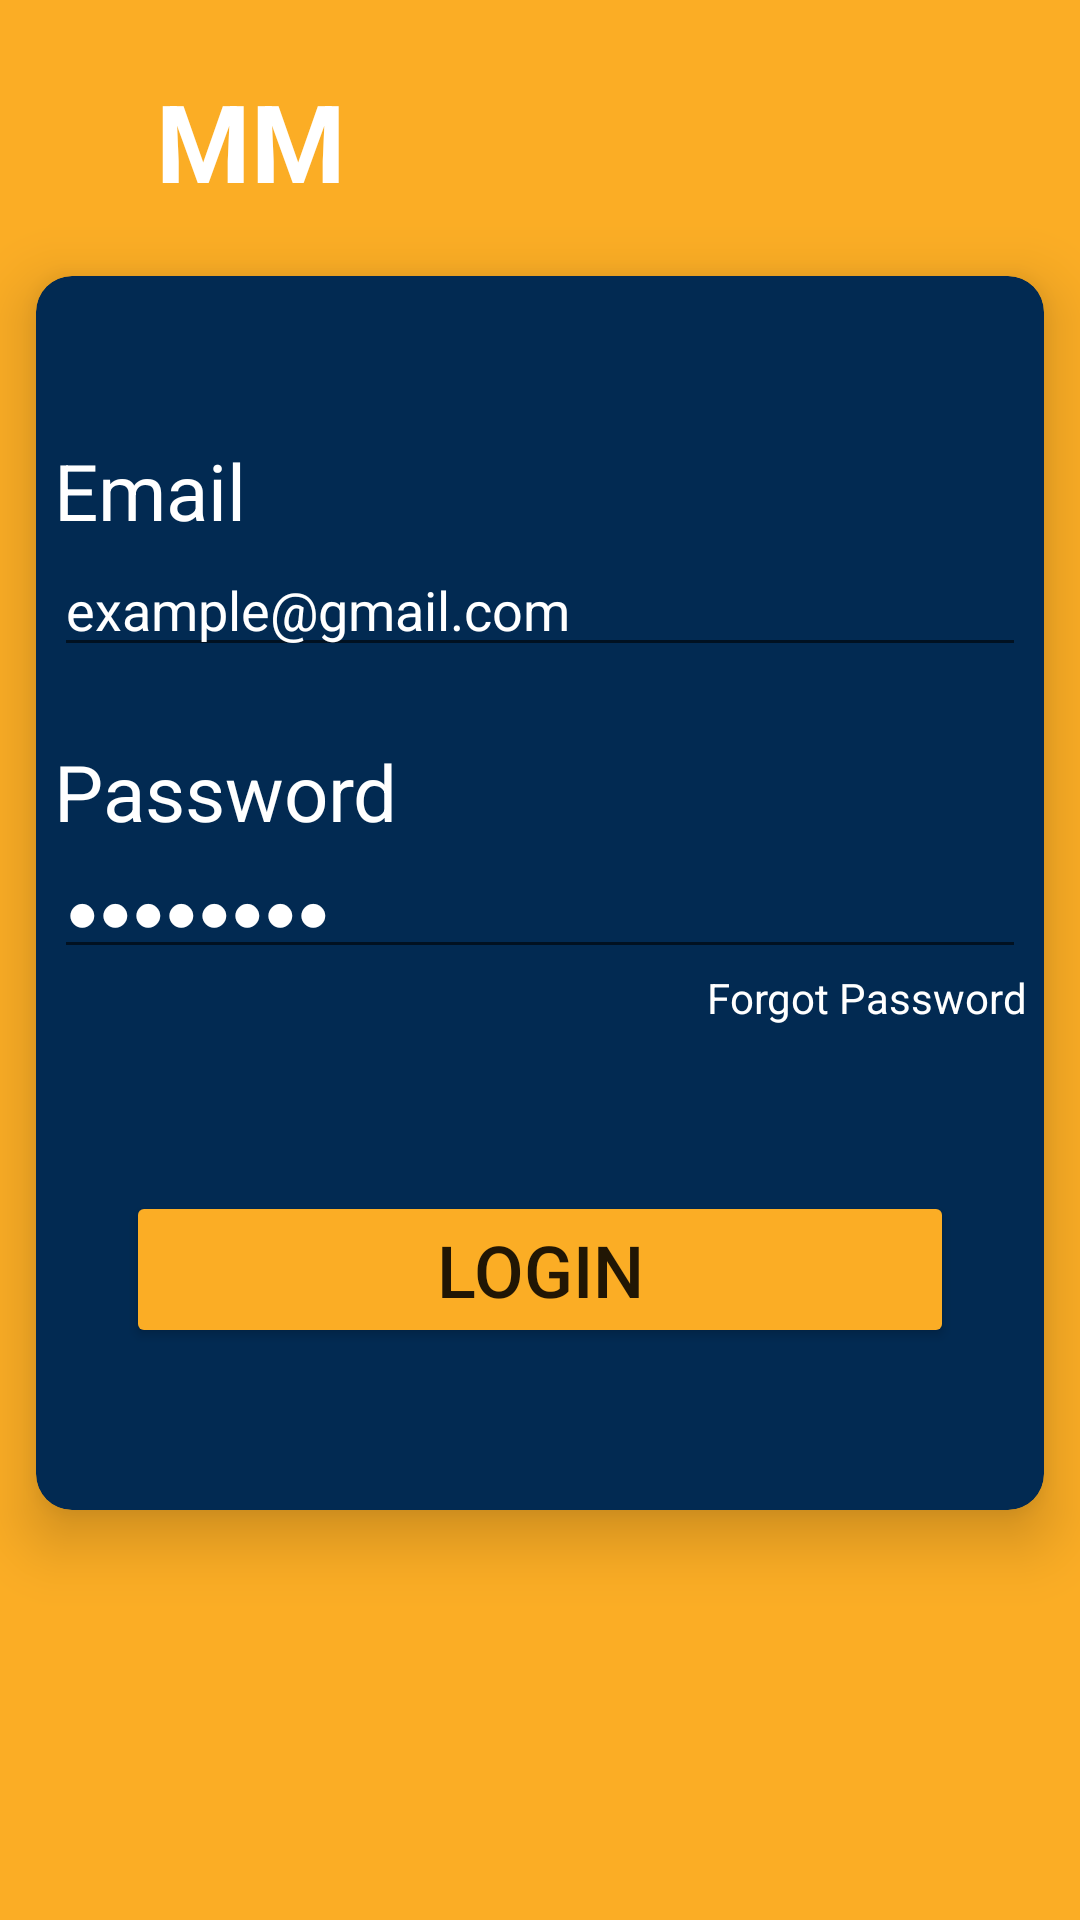

The Android layout XML behind this screen, and the referenced resources:
<!-- AndroidManifest.xml: application theme Theme.MasterMach -->
<!-- res/layout/fragment_staff_login.xml -->
<?xml version="1.0" encoding="utf-8"?>
<FrameLayout xmlns:android="http://schemas.android.com/apk/res/android"
    xmlns:app="http://schemas.android.com/apk/res-auto"
    xmlns:tools="http://schemas.android.com/tools"
    android:layout_width="match_parent"
    android:layout_height="match_parent"
    tools:context=".StaffLogin">

    <androidx.constraintlayout.widget.ConstraintLayout
        android:layout_width="match_parent"
        android:layout_height="match_parent"
        android:background="@color/customYellow">

        <TextView
            android:id="@+id/textView2"
            android:layout_width="wrap_content"
            android:layout_height="wrap_content"
            android:layout_marginStart="40dp"
            android:layout_marginBottom="21dp"
            android:text="MM"
            android:textAlignment="center"
            android:textColor="@color/white"
            android:textSize="36sp"
            android:textStyle="bold"
            app:layout_constraintBottom_toTopOf="@+id/cardView6"
            app:layout_constraintStart_toStartOf="@+id/cardView6" />

        <androidx.cardview.widget.CardView
            android:id="@+id/cardView6"
            android:layout_width="match_parent"
            android:layout_height="wrap_content"
            android:layout_marginHorizontal="12dp"
            android:backgroundTint="@color/containerBg"
            android:elevation="12dp"
            app:cardCornerRadius="12dp"
            app:cardElevation="12dp"
            app:layout_constraintBottom_toBottomOf="parent"
            app:layout_constraintEnd_toEndOf="parent"
            app:layout_constraintStart_toStartOf="parent"
            app:layout_constraintTop_toTopOf="parent"
            app:layout_constraintVertical_bias="0.402">

            <androidx.constraintlayout.widget.ConstraintLayout
                android:layout_width="match_parent"
                android:layout_height="wrap_content"
                android:layout_marginVertical="54dp"
                android:background="@color/containerBg">

                <LinearLayout
                    android:layout_width="match_parent"
                    android:layout_height="match_parent"
                    android:layout_marginHorizontal="6dp"
                    android:orientation="vertical">

                    <TextView
                        android:layout_width="match_parent"
                        android:layout_height="match_parent"
                        android:text="Email"
                        android:textColor="@color/white"
                        android:textSize="26dp" />

                    <EditText
                        android:layout_width="match_parent"
                        android:layout_height="match_parent"
                        android:layout_marginBottom="24dp"
                        android:hint="example@gmail.com"
                        android:textColorHint="@color/white" />

                    <TextView
                        android:layout_width="match_parent"
                        android:layout_height="match_parent"
                        android:text="Password"
                        android:textColor="@color/white"
                        android:textSize="26dp" />

                    <EditText
                        android:layout_width="match_parent"
                        android:layout_height="match_parent"
                        android:hint="●●●●●●●●"
                        android:inputType="textPassword"
                        android:textColorHint="@color/white" />

                    <TextView
                        android:layout_width="match_parent"
                        android:layout_height="wrap_content"
                        android:layout_marginBottom="55dp"
                        android:text="Forgot Password"
                        android:textAlignment="textEnd"
                        android:textColor="@color/white" />

                    <Button
                        android:id="@+id/staffLoginBtn"
                        android:layout_width="match_parent"
                        android:layout_height="wrap_content"
                        android:layout_marginHorizontal="24dp"
                        android:backgroundTint="@color/customYellow"
                        android:text="Login"
                        android:textSize="24dp" />

                </LinearLayout>

            </androidx.constraintlayout.widget.ConstraintLayout>
        </androidx.cardview.widget.CardView>

        
        
        
        
        
        
        
        
        
        
        
        
        
    </androidx.constraintlayout.widget.ConstraintLayout>
</FrameLayout>
<!-- resources referenced by this layout -->
<resources>
  <color name="containerBg">#022a52</color>
  <color name="customYellow">#FBAD25</color>
  <color name="white">#FFFFFFFF</color>
  <style name="Theme.MasterMach" parent="Theme.MaterialComponents.DayNight.DarkActionBar">
          
          <item name="colorPrimary">@color/purple_500</item>
          <item name="colorPrimaryVariant">@color/purple_700</item>
          <item name="colorOnPrimary">@color/white</item>
          
          <item name="colorSecondary">@color/teal_200</item>
          <item name="colorSecondaryVariant">@color/teal_700</item>
          <item name="colorOnSecondary">@color/black</item>
          
          <item name="android:statusBarColor">?attr/colorPrimaryVariant</item>
          
      </style>
  <color name="purple_500">#FF6200EE</color>
  <color name="purple_700">#FF3700B3</color>
  <color name="teal_200">#FF03DAC5</color>
  <color name="teal_700">#FF018786</color>
  <color name="black">#FF000000</color>
</resources>
